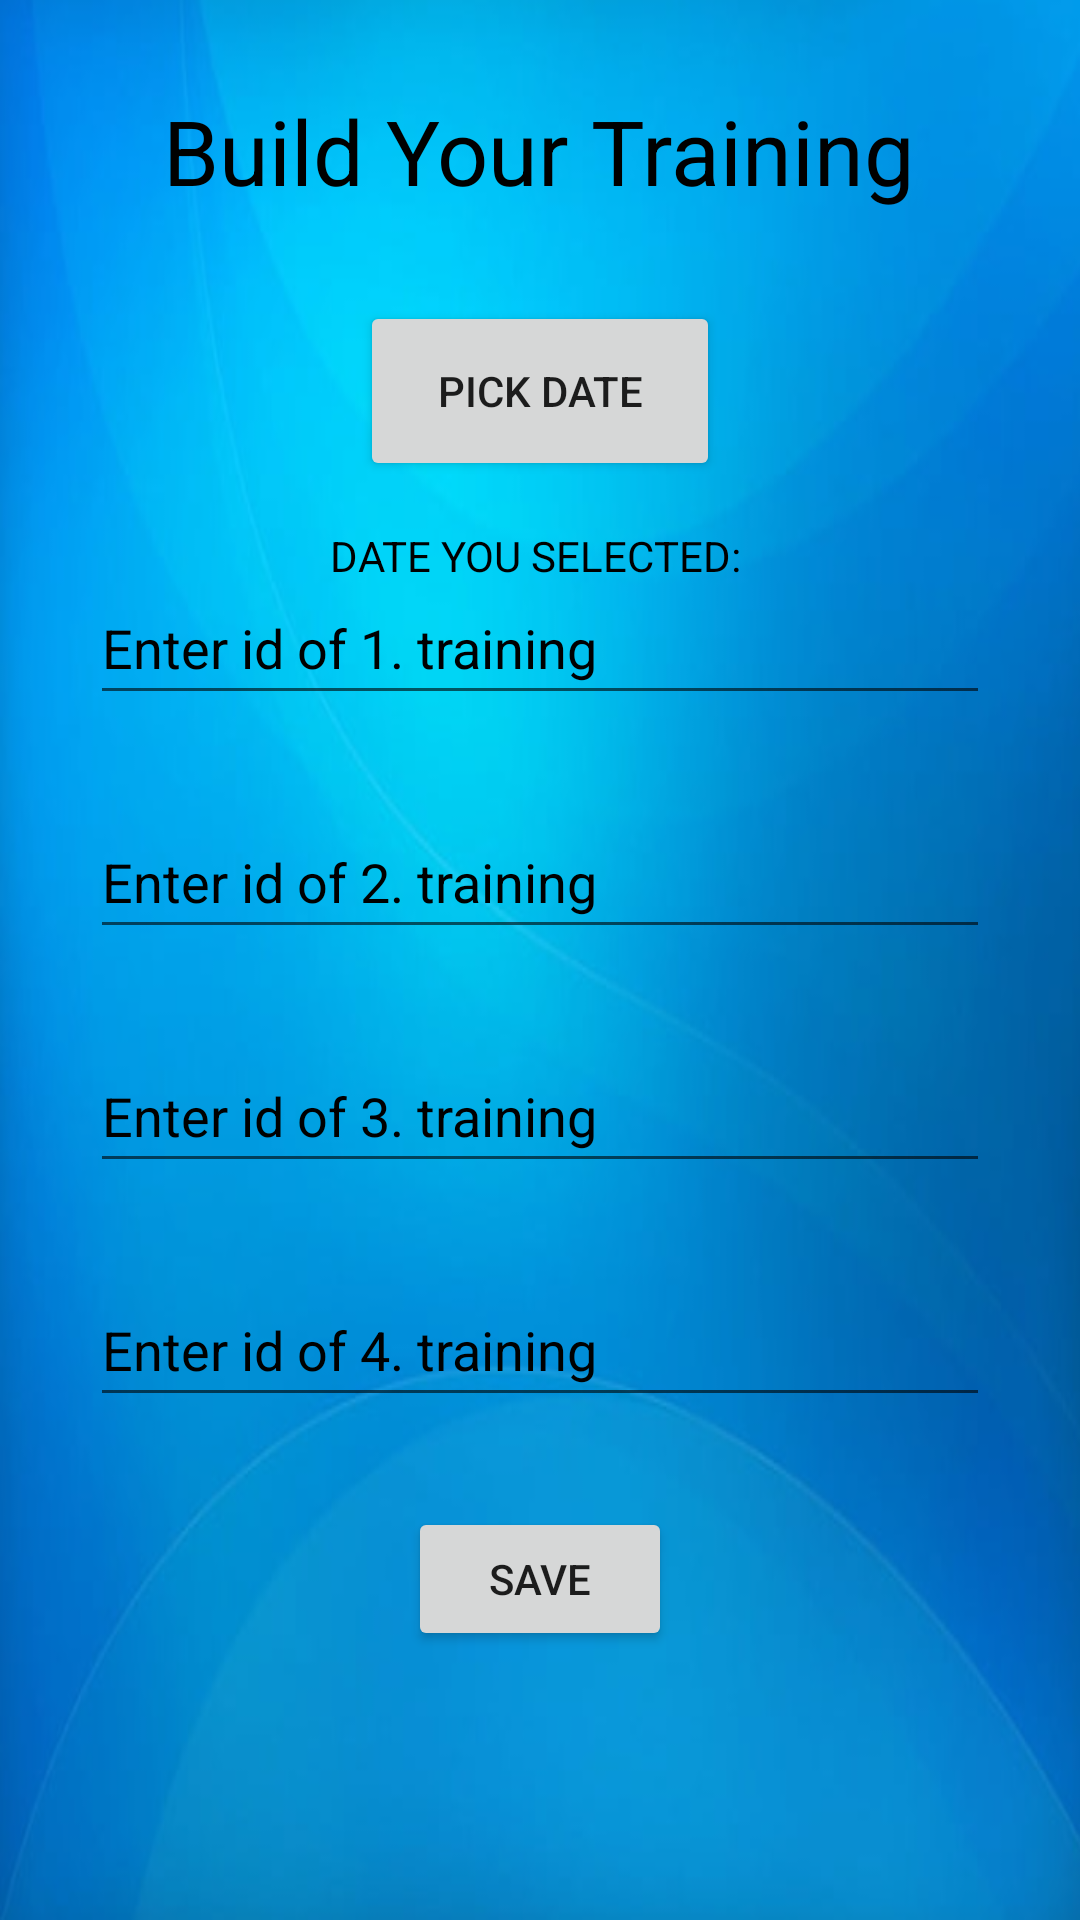

Layout XML and referenced resources for this Android screen:
<!-- AndroidManifest.xml: application theme Theme.ButtonActivity -->
<!-- res/layout/activity_create_training.xml -->
<?xml version="1.0" encoding="utf-8"?>
<ScrollView
    xmlns:android="http://schemas.android.com/apk/res/android"
    android:layout_width="match_parent"
    android:layout_height="match_parent"
    android:background="@drawable/img">
    <RelativeLayout
        android:layout_width="match_parent"
        android:layout_height="match_parent"
        android:id="@+id/containerCreate">

        <TextView
            android:id="@+id/tvTitle"
            android:layout_width="wrap_content"
            android:layout_height="wrap_content"
            android:layout_centerHorizontal="true"
            android:layout_marginTop="30dp"
            android:text="Build Your Training"
            android:textColor="@color/black"
            android:textSize="30dp" />

































        <Button
            android:id="@+id/btnShowCal"
            android:layout_width="120dp"
            android:layout_height="60dp"
            android:layout_below="@id/tvTitle"
            android:layout_centerHorizontal="true"
            android:layout_marginTop="30dp"
            android:gravity="center"
            android:text="PICK DATE" />
        <TextView
            android:layout_width="match_parent"
            android:layout_height="20dp"
            android:id="@+id/text"
            android:layout_below="@id/btnShowCal"
            android:layout_centerHorizontal="true"
            android:textColor="@color/black"
            android:text="DATE YOU SELECTED: "
            android:gravity="center"
            android:layout_marginTop="15dp"/>

        <EditText
            android:id="@+id/id1"
            android:layout_width="300dp"
            android:layout_height="wrap_content"
            android:layout_below="@id/btnShowCal"
            android:layout_centerHorizontal="true"
            android:layout_marginTop="30dp"
            android:hint="Enter id of 1. training"
            android:minHeight="48dp"
            android:textColor="@color/black"
            android:textColorHint="@color/black" />

        />

        <EditText
            android:id="@+id/id2"
            android:layout_width="300dp"
            android:layout_height="wrap_content"
            android:layout_below="@id/id1"
            android:layout_centerHorizontal="true"
            android:layout_marginTop="30dp"
            android:hint="Enter id of 2. training"
            android:minHeight="48dp"
            android:textColor="@color/black"
            android:textColorHint="@color/black" />

        />

        <EditText
            android:id="@+id/id3"
            android:layout_width="300dp"
            android:layout_height="wrap_content"
            android:layout_below="@id/id2"
            android:layout_centerHorizontal="true"
            android:layout_marginTop="30dp"
            android:hint="Enter id of 3. training"
            android:minHeight="48dp"

            android:textColor="@color/black"
            android:textColorHint="@color/black" />

        <EditText
            android:id="@+id/id4"
            android:layout_width="300dp"
            android:layout_height="wrap_content"
            android:layout_below="@id/id3"
            android:layout_centerHorizontal="true"
            android:layout_marginTop="30dp"
            android:hint="Enter id of 4. training"
            android:minHeight="48dp"
            android:textColor="@color/black"
            android:textColorHint="@color/black" />

        />
        />

        <Button
            android:id="@+id/btnSaveTraining"
            android:layout_width="wrap_content"
            android:layout_height="wrap_content"
            android:layout_below="@id/id4"
            android:layout_centerHorizontal="true"
            android:layout_marginTop="30dp"
            android:text="save" />
    </RelativeLayout>
</ScrollView>
<!-- resources referenced by this layout -->
<resources>
  <color name="black">#FF000000</color>
  <!-- drawable img: png bitmap (drawable-v24, 209072 bytes) -->
  <style name="Theme.ButtonActivity" parent="Theme.MaterialComponents.DayNight.NoActionBar">
          
          <item name="colorPrimary">@color/purple_500</item>
          <item name="colorPrimaryVariant">@color/purple_700</item>
          <item name="colorOnPrimary">@color/white</item>
          
          <item name="colorSecondary">@color/teal_200</item>
          <item name="colorSecondaryVariant">@color/teal_700</item>
          <item name="colorOnSecondary">@color/black</item>
          
          <item name="android:statusBarColor" tools:targetApi="l">?attr/colorPrimaryVariant</item>
          
      </style>
  <color name="purple_500">#FF6200EE</color>
  <color name="purple_700">#FF3700B3</color>
  <color name="white">#FFFFFFFF</color>
  <color name="teal_200">#FF03DAC5</color>
  <color name="teal_700">#FF018786</color>
</resources>
